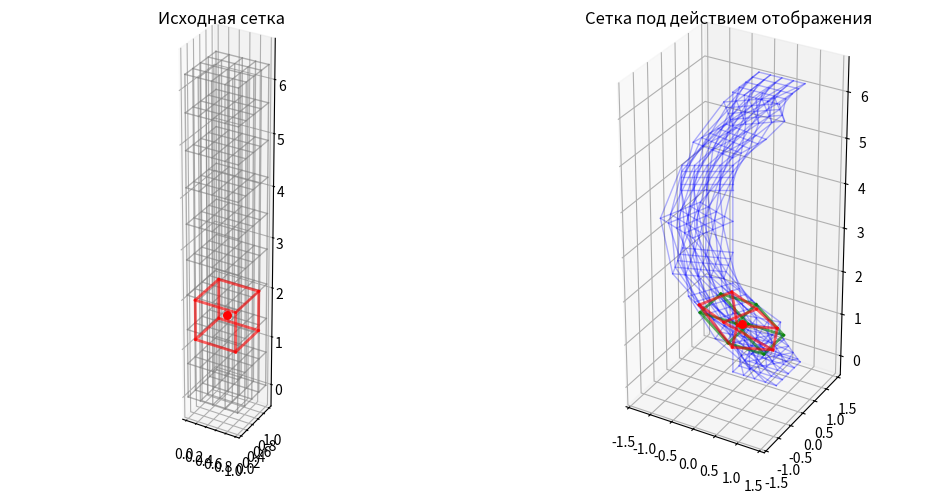

Write Python code to recreate this figure.
# Разбираюсь с матрицей Якоби, Якобианами и т.п.

import matplotlib.pyplot as plt
import numpy as np

# Хочу отрисовать исходную сетку, искаженную сетку, расчитать матрицу Якоби, Якобиан в каждой точке
# Направление искажения в каждой точке (добавить слайдер для x, y, z)

# Ага, Якобиан - это штука, которая в каждой точке показывает, куда примерно (приближаем линейной функцией) примерно будет искажаться, 
# двигаться точка при применении преобразования.

# Что хорошо бы нарисовать:
# Точку, куб вокруг неё и то, как этот куб преобразуется при движении точки

# Преобразование
def transform(X, Y, Z):
    # скручивание
    X_new = X * np.cos(Z) + Y * np.sin(Z)
    Y_new = Y * np.cos(Z) - X * np.sin(Z)
    Z_new = Z
    return X_new, Y_new, Z_new

# Функция отрисовки сетки
def draw_grid(ax, X, Y, Z, **kwargs):
    # Линии вдоль оси X (проходим по y и z)
    for j in range(num_of_dots_y):
        for k in range(num_of_dots_z):
            ax.plot(X[j, :, k], Y[j, :, k], Z[j, :, k], **kwargs)

    # Линии вдоль оси Y (проходим по x и z)
    for i in range(num_of_dots_x):
        for k in range(num_of_dots_z):
            ax.plot(X[:, i, k], Y[:, i, k], Z[:, i, k], **kwargs)

    # Линии вдоль оси Z (проходим по x и y)
    for i in range(num_of_dots_x):
        for j in range(num_of_dots_y):
            ax.plot(X[j, i, :], Y[j, i, :], Z[j, i, :], **kwargs)

# Функция отрисовки куба
def draw_cube(ax, X, Y, Z, **kwargs):
    for j in range(2):
        for k in range(2):
            ax.plot(X[j, :, k], Y[j, :, k], Z[j, :, k], **kwargs)
    for i in range(2):
        for k in range(2):
            ax.plot(X[:, i, k], Y[:, i, k], Z[:, i, k], **kwargs)
    for i in range(2):
        for j in range(2):
            ax.plot(X[j, i, :], Y[j, i, :], Z[j, i, :], **kwargs)

def draw_point(ax, x, y, z, **kwargs):
    ax.scatter(x, y, z, **kwargs)

# Число точек по каждой из осей
num_of_dots_x = 5
num_of_dots_y = 5
num_of_dots_z = 10

x = np.linspace(0, 1, num_of_dots_x)
y = np.linspace(0, 1, num_of_dots_y)
z = np.linspace(0, np.pi * 2, num_of_dots_z)
# Исходная сетка
X, Y, Z = np.meshgrid(x, y, z)
# Преобразованная сетка
Xt, Yt, Zt = transform(X, Y, Z)

# Градиент, матрица Якоби и т.п.
dUdy, dUdx, dUdz = np.gradient(Xt, y, x, z, edge_order=2)
dVdy, dVdx, dVdz = np.gradient(Yt, y, x, z, edge_order=2)
dWdy, dWdx, dWdz = np.gradient(Zt, y, x, z, edge_order=2)

# Матрица Якоби
def jacobian(x, y, z):
    return np.array([
        [np.cos(z), np.sin(z), -x*np.sin(z) + y*np.cos(z)],
        [-np.sin(z), np.cos(z), -y*np.sin(z) - x*np.cos(z)],
        [0, 0, 1]
    ])

# Отрисовка
fig, (ax1, ax2) = plt.subplots(1, 2, subplot_kw={'projection': '3d'}, figsize=(12, 6))

ax1.set_title("Исходная сетка")
ax2.set_title("Сетка под действием отображения")

# исходная сетка
draw_grid(ax1, X, Y, Z, color='grey', alpha=0.6, lw=1)

p0 = [0.5, 0.5, np.pi/2]
eps = 0.4
xc = np.linspace(-eps, eps, 2)
yc = np.linspace(-eps, eps, 2)
zc = np.linspace(-eps, eps, 2)
# Куб 
Dx, Dy, Dz = np.meshgrid(xc, yc, zc)
# Куб вокруг точки
Xc, Yc, Zc = Dx + p0[0], Dy + p0[1], Dz + p0[2]

draw_point(ax1, p0[0], p0[1], p0[2], marker='o', color='red', linewidth=2)
draw_cube(ax1, Xc, Yc, Zc, color='red', alpha=0.6, lw=2)

# set_box_aspect tells Matplotlib that the physical display box shouldn't be a squashed square canvas anymore; 
# it forces the Z-axis of the plot window to be physically 6 times longer than the X and Y axes.
ax1.set_box_aspect((1, 1, 2))
# ax.set_aspect('equal') guarantees that a step of 1 looks identical in length on the screen 
# whether it is on the X, Y, or Z axis.
ax1.set_aspect('equal')

# деформированная сетка
draw_grid(ax2, Xt, Yt, Zt, color='blue', alpha=0.3, lw=1)
# преобразованная точка
p0t = transform(p0[0], p0[1], p0[2])
draw_point(ax2, p0t[0], p0t[1], p0t[2], marker='o', color='red', linewidth=2)
# Куб при линейном приближении с помощью матрицы Якоби
cube_shape = Dx.shape # Форма куба

cube = np.stack([
    Dx.ravel(),
    Dy.ravel(),
    Dz.ravel()
], axis=1)

cube_transformed = (jacobian(p0[0], p0[1], p0[2]) @ cube.T).T + p0t
Dxt, Dyt, Dzy = cube_transformed.T.reshape(3, *cube_shape)
draw_cube(ax2, Dxt, Dyt, Dzy, color='green', alpha=0.6, lw=2)
# Куб при применении операции трансформации
Xct, Yct, Zct = transform(Xc, Yc, Zc)
draw_cube(ax2, Xct, Yct, Zct, color='red', alpha=0.6, lw=2)

ax2.set_box_aspect((3, 3, 6))
ax2.set_aspect('equal')

plt.show()
